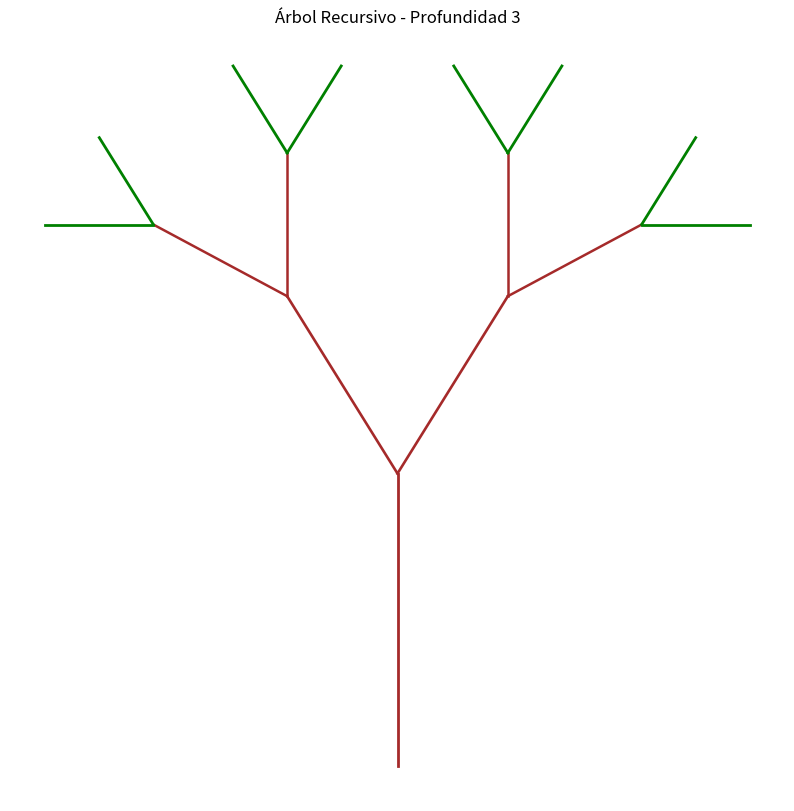
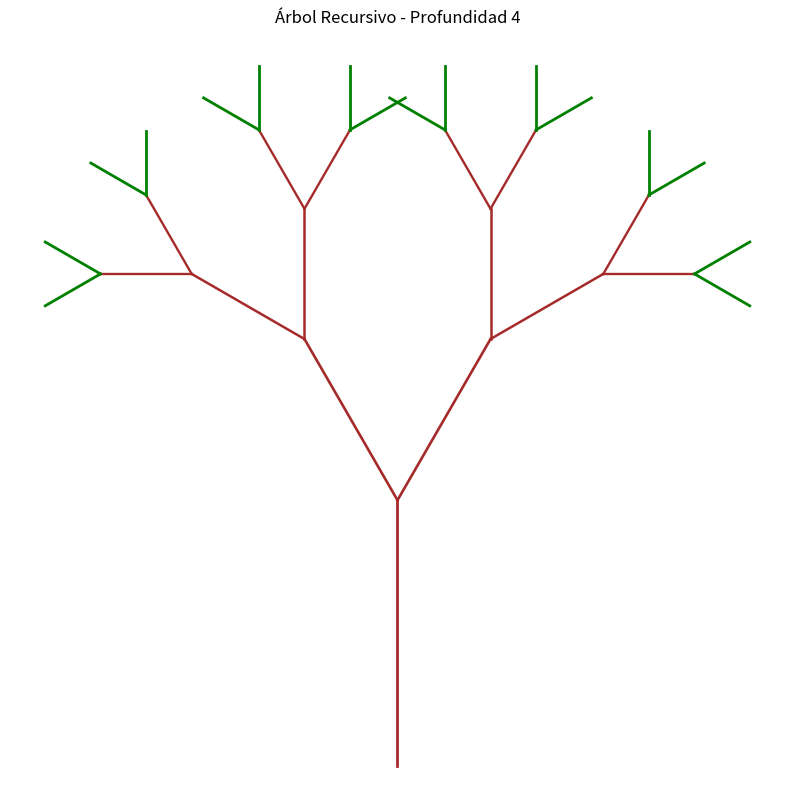
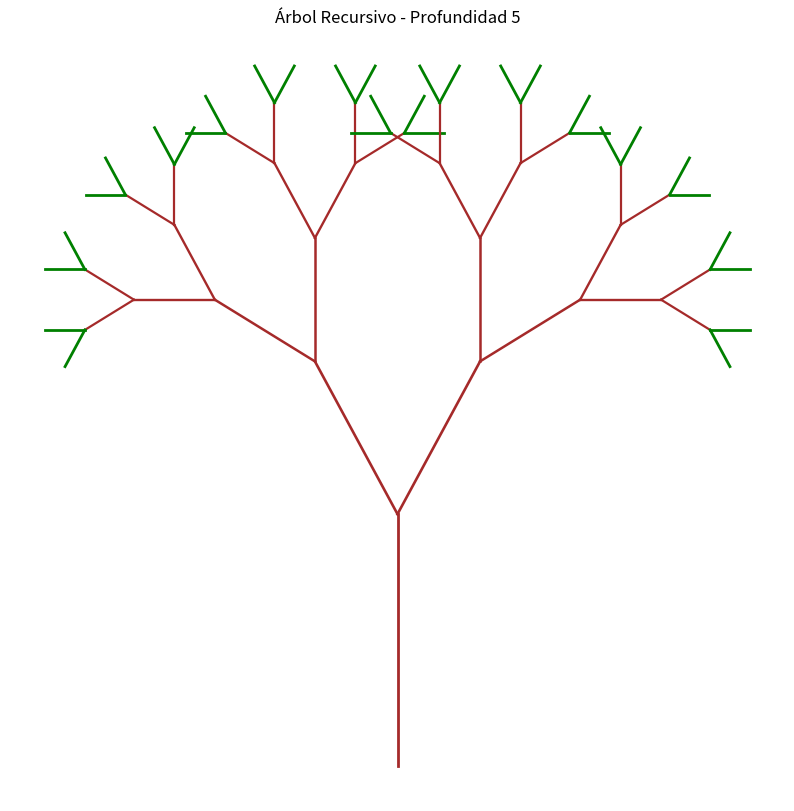
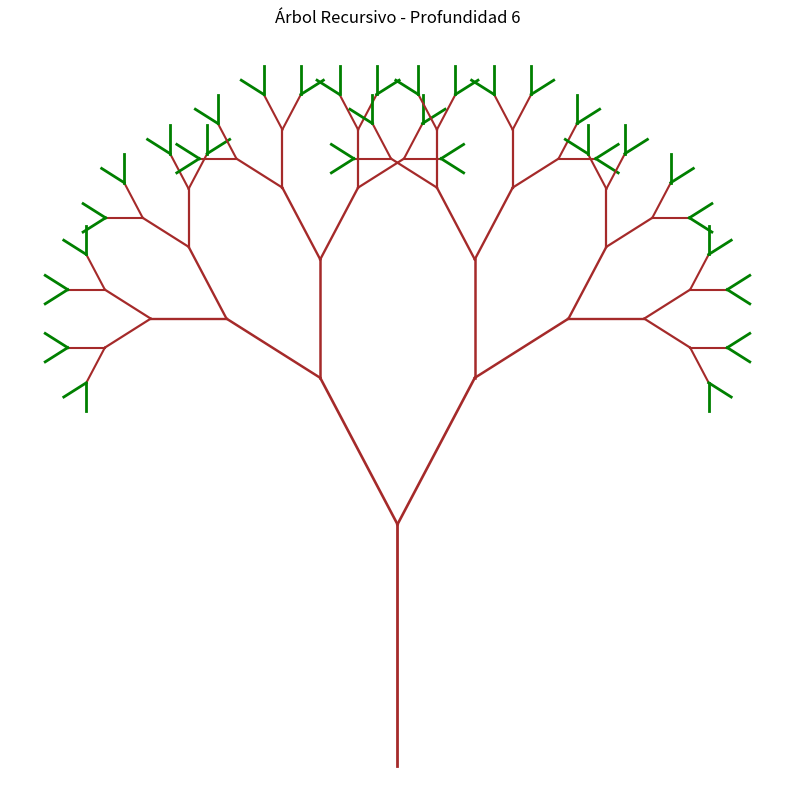
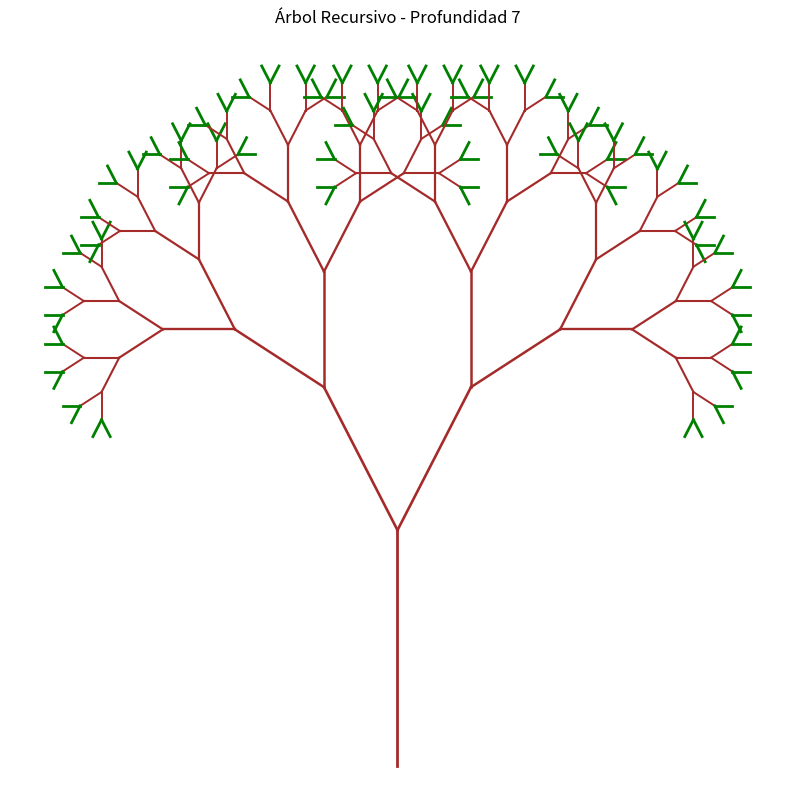
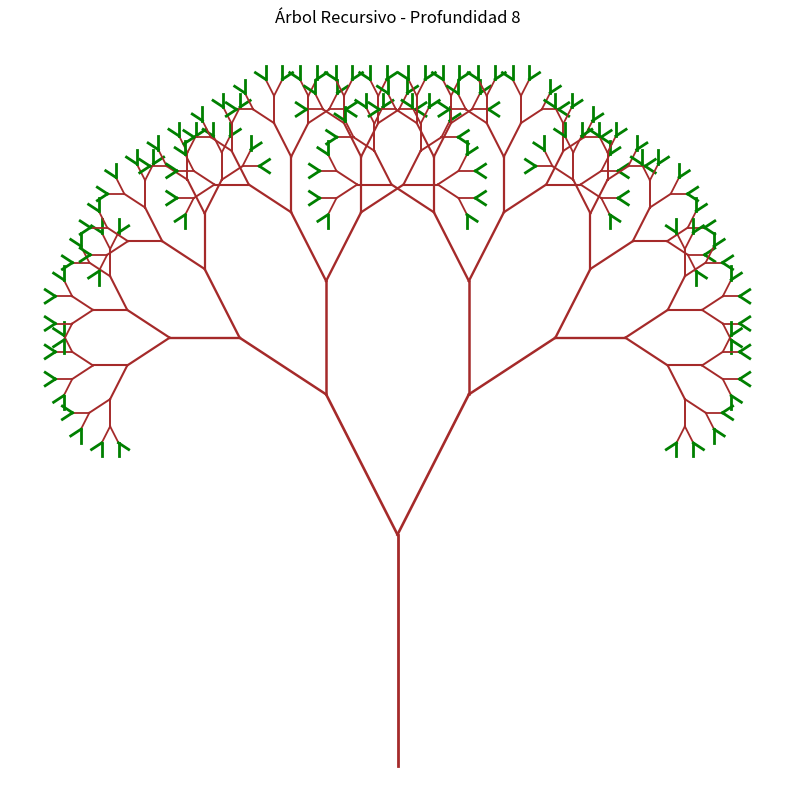
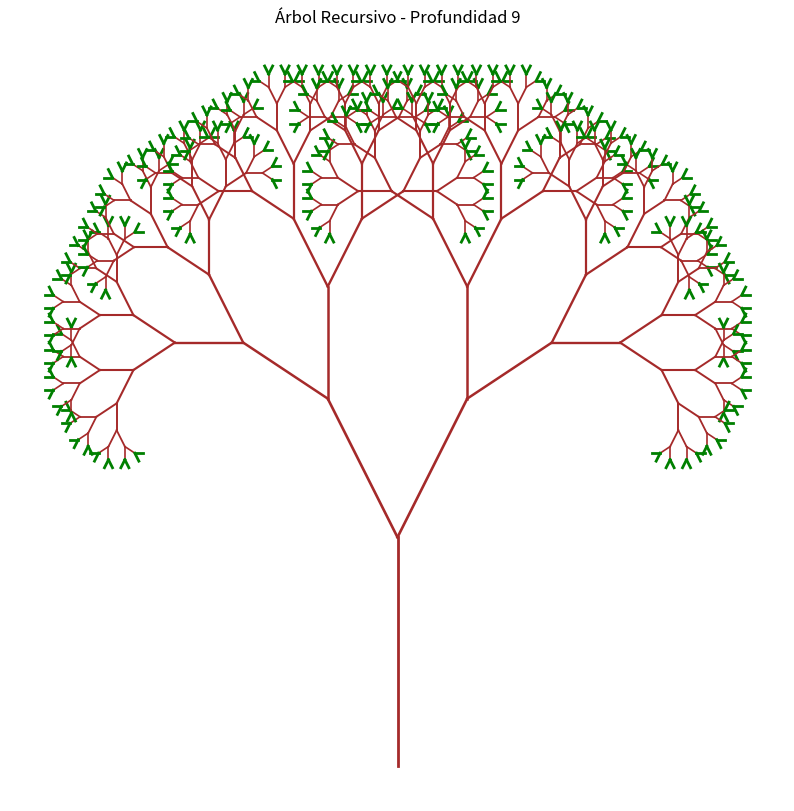
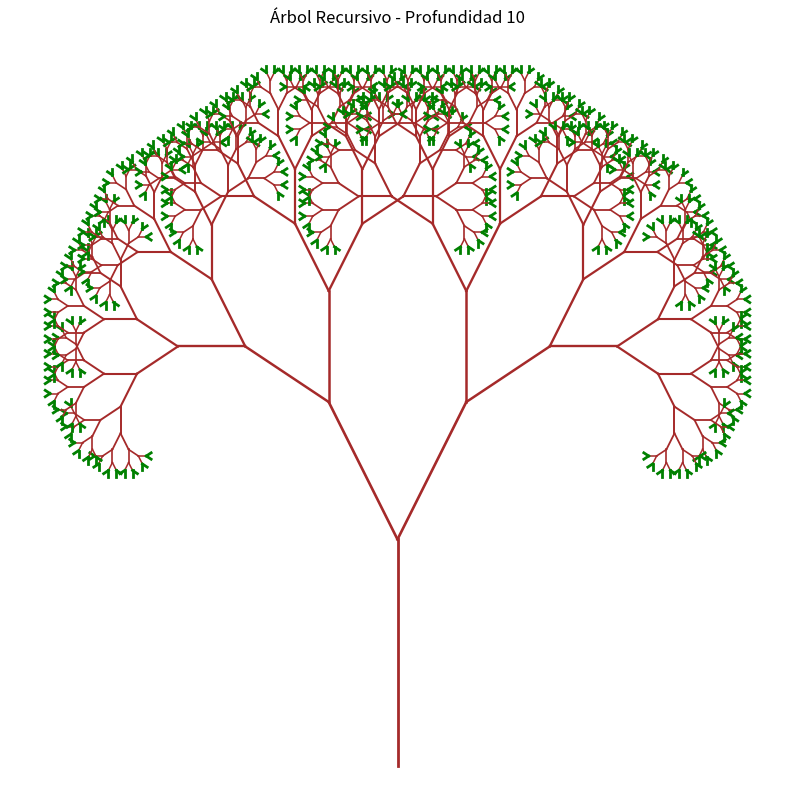

Here is the Python script that generated these plots, in order:
import matplotlib.pyplot as plt
import math

# Función recursiva para dibujar el árbol
def draw_tree(x, y, length, angle, depth, max_depth, length_factor, branch_angle):
    if depth == max_depth:
        plt.plot([x, x + length * math.cos(angle)], [y, y + length * math.sin(angle)], color='green', linewidth=2)
        return

    x_new = x + length * math.cos(angle)
    y_new = y + length * math.sin(angle)

    plt.plot([x, x_new], [y, y_new], color='brown', linewidth=2 - depth * 0.1)

    draw_tree(x_new, y_new, length * length_factor, angle + branch_angle, depth + 1, max_depth, length_factor, branch_angle)
    draw_tree(x_new, y_new, length * length_factor, angle - branch_angle, depth + 1, max_depth, length_factor, branch_angle)

# Función para inicializar y mostrar el dibujo
def draw_recursive_tree(max_depth):
    initial_length = 1
    initial_angle = math.pi / 2
    length_factor = 0.7
    branch_angle = math.radians(30)

    plt.figure(figsize=(10, 10))
    plt.axis('off')
    plt.title(f"Árbol Recursivo - Profundidad {max_depth}")

    draw_tree(0, -1, initial_length, initial_angle, 0, max_depth, length_factor, branch_angle)

    plt.show()

if __name__ == '__main__':
    # Probar con diferentes niveles de profundidad
    for depth in range(3, 11):
        draw_recursive_tree(depth)
